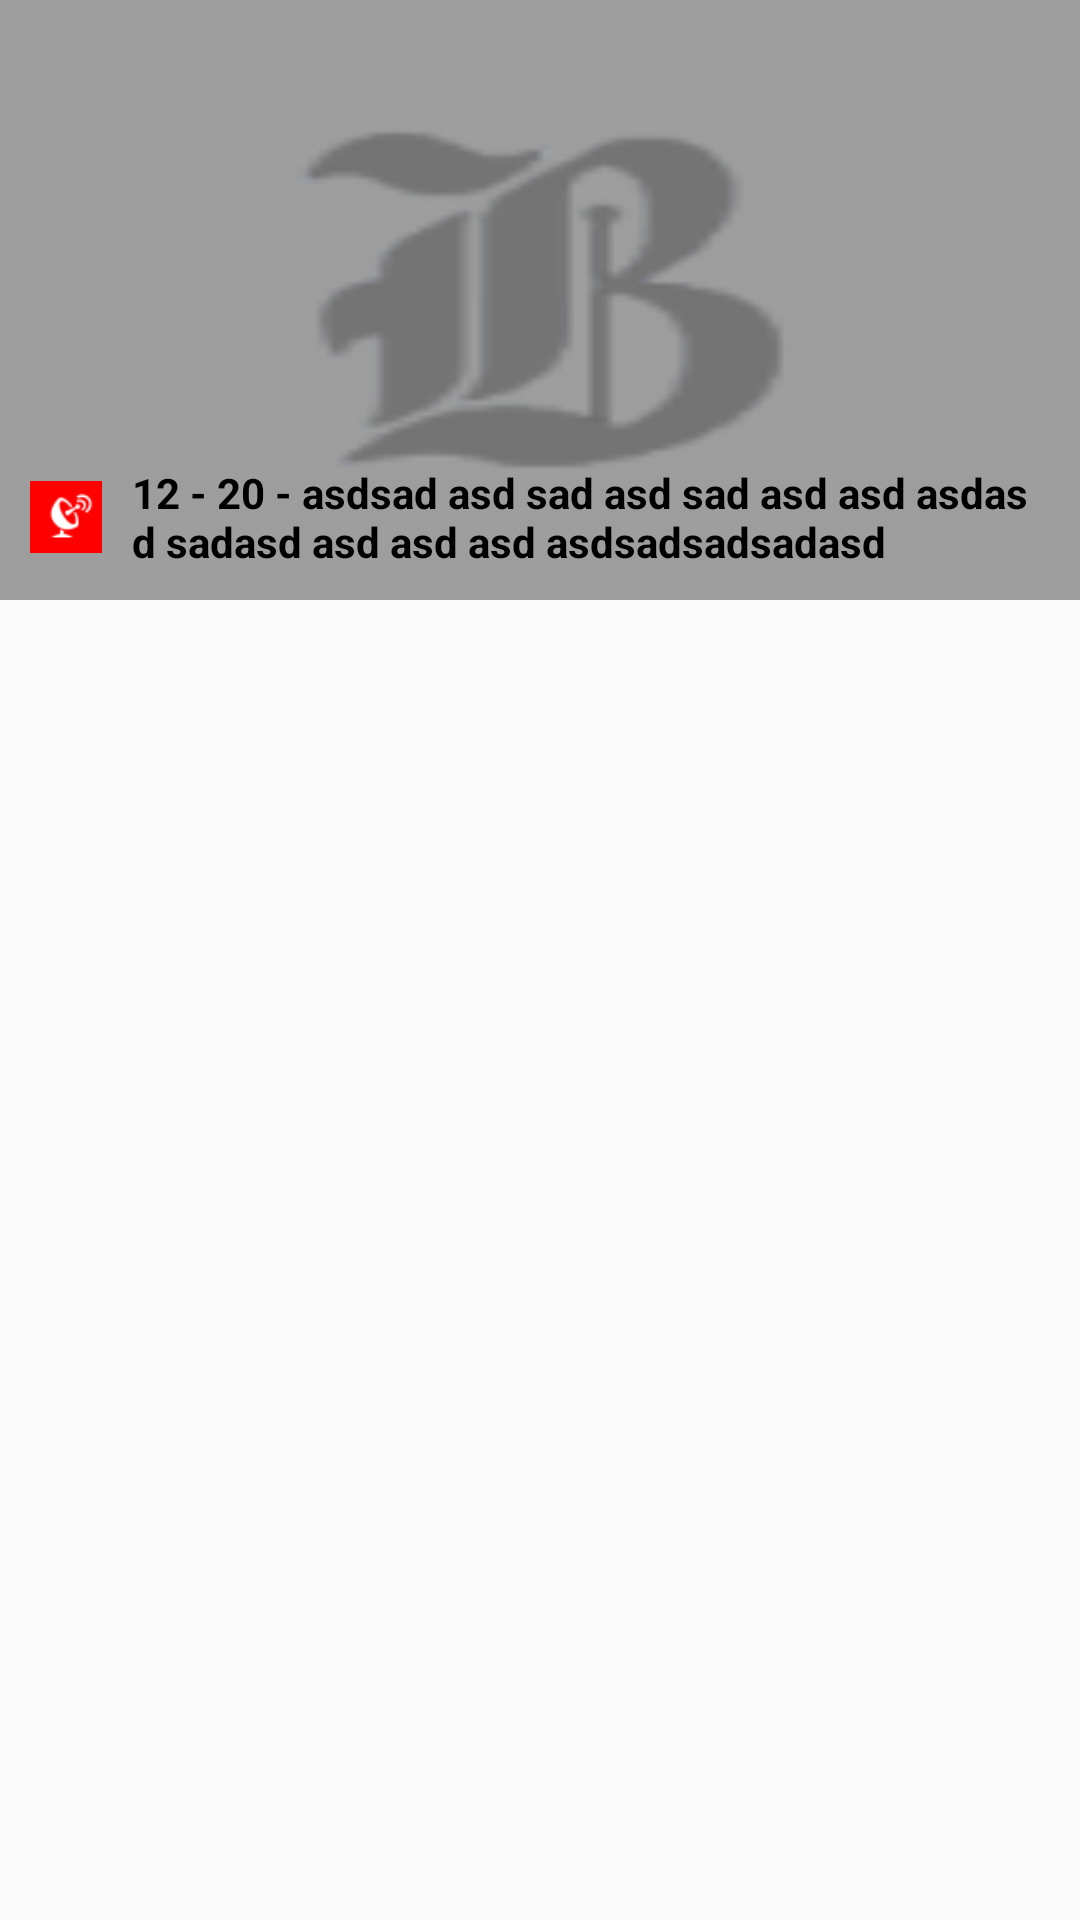

Reconstruct the res/layout file that produces this screen, plus the resources it refers to.
<!-- AndroidManifest.xml: application theme Theme.AppCompat.Light.DarkActionBar -->
<!-- res/layout/list_berita_new.xml -->
<?xml version="1.0" encoding="utf-8"?>
<RelativeLayout xmlns:android="http://schemas.android.com/apk/res/android"
    android:id="@+id/RelativeLayout1"
    android:layout_width="match_parent"
    android:layout_height="match_parent"
    android:orientation="vertical">

    <TextView
        android:id="@+id/txtdate"
        android:layout_width="wrap_content"
        android:layout_height="wrap_content"
        android:layout_alignParentTop="true"
        android:layout_centerHorizontal="true"
        android:layout_gravity="center_horizontal"
        android:layout_marginTop="5dp"
        android:gravity="center_horizontal"
        android:text="@string/refersh"
        android:textColor="@color/judul"
        android:textSize="15sp"
        android:textStyle="bold"
        android:visibility="gone" />

    <ImageView
        android:id="@+id/imgfitured"
        android:layout_width="match_parent"
        android:layout_height="wrap_content"
        android:layout_toRightOf="@+id/txtdate"
        android:contentDescription="@+id/imgawal"
        android:minHeight="200dp"
        android:scaleType="fitXY"
        android:src="@drawable/img_logo" />

    <LinearLayout
        android:id="@+id/LinierBerita"
        android:layout_width="match_parent"
        android:layout_height="wrap_content"
        android:layout_alignParentLeft="true"
        android:layout_alignParentRight="true"
        android:layout_below="@+id/imgfitured"
        android:visibility="gone">

        <LinearLayout
            android:layout_width="match_parent"
            android:layout_height="match_parent"
            android:orientation="vertical">


            <TableRow
                android:id="@+id/tableRow6"
                android:layout_width="match_parent"
                android:layout_height="wrap_content">

                <TextView
                    android:id="@+id/txt_canal_subcanal"
                    android:layout_width="wrap_content"
                    android:layout_height="wrap_content"
                    android:layout_marginLeft="10dp"
                    android:layout_marginTop="7dp"
                    android:text="Sport - Sepak Bola"
                    android:textAllCaps="true"
                    android:textColor="@color/bates_headline"
                    android:textSize="12sp" />

                <TextView
                    android:id="@+id/txtminut"
                    android:layout_width="wrap_content"
                    android:layout_height="wrap_content"
                    android:layout_marginLeft="3dp"
                    android:layout_marginTop="7dp"
                    android:alpha="0.7"
                    android:shadowColor="@color/abu_abu"
                    android:text="7 menute ago"
                    android:textColor="@color/abu_abu"
                    android:textSize="12sp" />

            </TableRow>

            <LinearLayout
                android:paddingLeft="10dp"
                android:paddingTop="8dp"
                android:id="@+id/subtitle_layuot"
                android:layout_width="match_parent"
                android:layout_height="wrap_content"
                android:orientation="horizontal">
                <ImageView
                    android:paddingTop="4dp"
                    android:paddingRight="3dp"
                    android:layout_width="13dp"
                    android:layout_height="13dp"
                    android:src="@drawable/icon_lead"/>

                <TextView
                    android:id="@+id/subtitle"
                    android:layout_width="match_parent"
                    android:layout_height="wrap_content"
                    android:textColor="#d4633c"
                    android:textSize="12sp"
                    android:visibility="visible" />
            </LinearLayout>


            <TableRow
                android:id="@+id/tableRow2"
                android:layout_width="match_parent"
                android:layout_height="wrap_content">

                <ImageView
                    android:id="@+id/imgfitured2"
                    android:layout_width="120dp"
                    android:layout_height="80dp"
                    android:layout_margin="7dp"
                    android:background="@drawable/border_text"
                    android:contentDescription="@+id/imgfitured"
                    android:scaleType="fitXY"
                    android:src="@drawable/img_logo"
                    android:visibility="gone" />

                <LinearLayout
                    android:layout_width="fill_parent"
                    android:layout_height="wrap_content"
                    android:layout_marginLeft="10dp"
                    android:layout_marginRight="10dp"
                    android:gravity="top"
                    android:orientation="vertical">

                    <TableRow
                        android:id="@+id/tableRow1"
                        android:layout_width="match_parent"
                        android:layout_height="wrap_content">

                        <TextView
                            android:id="@+id/txtdate2"
                            android:layout_width="wrap_content"
                            android:layout_height="wrap_content"
                            android:layout_marginTop="5dp"
                            android:text="02-05-2014"
                            android:textColor="@color/abu_abu"
                            android:textSize="12sp"
                            android:visibility="gone" />

                    </TableRow>

                    <RelativeLayout
                        android:layout_width="match_parent"
                        android:layout_height="wrap_content">

                        <TextView
                            android:id="@+id/txtjudul2"
                            android:layout_width="wrap_content"
                            android:layout_height="wrap_content"
                            android:paddingBottom="3dp"
                            android:text="Index Kopsi Ditutup reboung 8% asd Index Kopsi Ditutup reboung 8% asd Index Kopsi Ditutup reboung 8% asd Index Kopsi Ditutup reboung 8% asd Index Kopsi Ditutup reboung 8% asd Index Kopsi Ditutup reboung 8% asd Index Kopsi Ditutup reboung 8% asd Index Kopsi Ditutup reboung 8% asd"
                            android:textAppearance="?android:attr/textAppearanceMedium"
                            android:textColor="@color/txt_canal"
                            android:textSize="13sp"
                            android:textStyle="bold" />

                        <ImageView
                            android:id="@+id/img_live_home2"
                            android:layout_width="18dp"
                            android:layout_height="wrap_content"
                            android:src="@drawable/live" />

                        <TextView
                            android:id="@+id/txt_views"
                            android:layout_width="wrap_content"
                            android:layout_height="wrap_content"
                            android:layout_alignParentLeft="true"
                            android:layout_alignParentStart="true"
                            android:layout_below="@+id/txtjudul2"
                            android:paddingBottom="3dp"
                            android:text="(1000 view)"
                            android:textAppearance="?android:attr/textAppearanceMedium"
                            android:textColor="@color/blue_bisnis"
                            android:textSize="13sp"
                            android:visibility="gone" />

                    </RelativeLayout>

                </LinearLayout>

            </TableRow>

            <TableRow
                android:id="@+id/row_bates_berita"
                android:layout_width="match_parent"
                android:layout_height="8dp"
                android:alpha="0.5"
                android:background="@drawable/img_dot"></TableRow>


        </LinearLayout>

    </LinearLayout>

    <LinearLayout
        android:id="@+id/tableRow3"
        android:layout_width="match_parent"
        android:layout_height="wrap_content"
        android:layout_alignParentLeft="true"
        android:layout_below="@+id/LinierBerita"
        android:background="@android:color/white"
        android:orientation="vertical"
        android:visibility="gone">

        <TableRow
            android:layout_width="match_parent"
            android:layout_height="1dp"
            android:layout_marginBottom="2dp"
            android:layout_marginTop="10dp"
            android:background="@android:color/black">

        </TableRow>

        <TableRow

            android:layout_width="match_parent"
            android:layout_height="0.6dp"
            android:layout_marginBottom="10dp"
            android:background="@color/new_abu_abu">

        </TableRow>

        <TextView
            android:id="@+id/textView"
            android:layout_width="wrap_content"
            android:layout_height="wrap_content"
            android:layout_gravity="center_horizontal"
            android:elevation="2dp"
            android:text="LATEST NEWS"
            android:textAppearance="?android:attr/textAppearanceLarge"
            android:typeface="serif" />

        <TableRow

            android:layout_width="match_parent"
            android:layout_height="0.5dp"
            android:layout_marginTop="10dp"
            android:background="@color/new_abu_abu">

        </TableRow>

    </LinearLayout>



    <TableRow
        android:id="@+id/table_headline"
        android:layout_width="match_parent"
        android:layout_height="wrap_content"
        android:layout_alignBottom="@+id/imgfitured"
        android:layout_alignParentLeft="true">

        <ImageView
            android:id="@+id/img_live_home"
            android:layout_width="24dp"
            android:layout_height="wrap_content"
            android:layout_gravity="center_vertical"
            android:layout_marginLeft="10dp"
            android:src="@drawable/live" />


        <TextView
            android:id="@+id/txtjudul"
            android:layout_width="match_parent"
            android:layout_height="wrap_content"
            android:padding="10dp"
            android:text="12 - 20 - asdsad asd sad asd sad asd asd asdas d sadasd asd asd asd asdsadsadsadasd"
            android:textColor="@android:color/background_dark"
            android:textStyle="bold"
            android:visibility="visible" />

    </TableRow>


</RelativeLayout>
<!-- resources referenced by this layout -->
<resources>
  <color name="abu_abu">#6a6869</color>
  <color name="bates_headline">#F39306</color>
  <color name="blue_bisnis">#08508e</color>
  <color name="judul">#115b98</color>
  <color name="new_abu_abu">#CC474747</color>
  <color name="txt_canal">#444</color>
  <!-- drawable border_text (drawable) -->
  <shape xmlns:android="http://schemas.android.com/apk/res/android" android:shape="rectangle" >
     <solid android:color="#ffffff" />
    <padding android:left="5dp" android:right="5dp" android:top="5dp" android:bottom="5dp"/>
     <stroke android:width="1dip" android:color="@color/text_nav"/>
  </shape>
  <!-- drawable icon_lead: png bitmap (drawable, 1741 bytes) -->
  <!-- drawable img_dot (drawable) -->
  <?xml version="1.0" encoding="utf-8"?>
  <bitmap xmlns:android="http://schemas.android.com/apk/res/android"
      android:src="@drawable/button_shape_line"
      android:tileMode="repeat"
      android:dashGap="50px"
      android:alpha="0.5"
      />
  <!-- drawable img_logo: png bitmap (drawable, 2561 bytes) -->
  <!-- drawable live: png bitmap (drawable, 643 bytes) -->
  <string name="refersh">Refresh</string>
  <color name="text_nav">#878787</color>
</resources>
